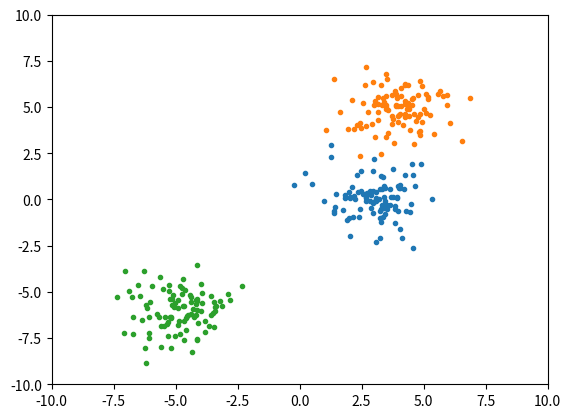

Generate this figure with matplotlib: (Note: this script raises an exception after producing the figure.)
# -*- coding: utf-8 -*-
import numpy as np
import matplotlib.pyplot as plt

def generate():
    '''
    this function generates three clusters in 2-D dimension
    from multivariate normal distribution
    '''
    mean1 = [3, 0]
    cov1 = np.eye(2)
    cluster1 = np.random.multivariate_normal(mean1, cov1, 100)
    x1, y1 = cluster1.T
    mean2 = [4, 5]
    cov2 = np.eye(2)
    cluster2 = np.random.multivariate_normal(mean2, cov2, 100)
    x2, y2 = cluster2.T
    mean3 = [-5, -6]
    cov3 = np.eye(2)
    cluster3 = np.random.multivariate_normal(mean3, cov3, 100)
    x3, y3 = cluster3.T
    data = np.vstack((cluster1, cluster2, cluster3))
    #save
    np.savetxt('data.txt', data, fmt='%.8f', delimiter = '\t')
    #show
    fig = plt.figure()
    plt.plot(x1, y1, '.')
    plt.plot(x2, y2, '.')
    plt.plot(x3, y3, '.')
    plt.xlim(-10, 10)
    plt.ylim(-10, 10)
    fig.savefig('data.png')
    # plt.show()
    return data


class mog:
    def __init__(self, x, dim, k, lambda_):
        self.x = np.mat(x)
        self.dim = dim
        self.k = k
        self.lambda_ = lambda_

    def train(self):
        # choose k points as center randomly
        center_index = np.random.choice(self.x.shape[0], self.k)
        self.centers = self.x[center_index, :]

        # compute the distance and label
        distance = np.mat(np.zeros((self.x.shape[0], self.k)))
        for i in range(self.k):
            distance[:, i] = np.sum(np.power(self.x - self.centers[i, :], 2), axis=1)
        self.label = distance.argmin(axis=1)
        self.label = np.array(self.label).flatten()

        #initialize parameters
        self.mean = self.centers
        self.sigma = np.zeros((self.x.shape[1], self.x.shape[1], self.k))
        self.prior = np.zeros((1, self.k))
        for i in range(self.k):
            cluster_i_set = self.x[self.label == i]
            self.sigma[:, :, i] = np.cov(cluster_i_set.T)
            self.prior[0 ,i] = 1.0 * cluster_i_set.shape[0] / self.x.shape[0]

        # EM algorithm
        probability = self.__EM()

        self.label = probability.argmax(axis=1)
        self.label = np.array(self.label).flatten()

    def __EM(self):
        old_log_like = -np.inf
        threshold = 1e-15
        probability = 0
        while True:
            # E step
            probability = self.__probability()
            expectation = np.multiply(probability, self.prior)
            expectation = np.divide(expectation, expectation.sum(axis=1))

            # M step: updata parameters
            sumk = expectation.sum(axis=0)
            self.prior = sumk / self.x.shape[0]
            self.mean = np.diag(np.array(np.divide(1, sumk)).flatten()) * \
                        expectation.T * self.x
            for i in range(self.k):
                x_shift = self.x - self.mean[i, :]
                self.sigma[:, :, i] = x_shift.T * \
                    np.diag(np.array(expectation[:, i]).flatten()) * x_shift /\
                    sumk[0, i]

            new_log_like = np.log(probability * self.prior.T).sum()
            if np.abs(new_log_like - old_log_like) < threshold:
                break
            old_log_like = new_log_like
        return probability

    def __probability(self):
        probability = np.mat(np.zeros((self.x.shape[0], self.k)))
        for i in range(self.k):
            x_shift = x - self.mean[i, :]
            exp_item = np.diag(x_shift * \
                                np.mat(self.sigma[:, :, i]).I * \
                                x_shift.T)
            coef = (2*np.pi) ** (-self.x.shape[1]/2) / \
                    np.sqrt(np.linalg.det(self.sigma[:, :, i]))

            probability[:, i] = coef * np.exp(-0.5*exp_item).reshape((self.x.shape[0], 1))
        return probability

    def show(self):
        fig = plt.figure()
        cluster0 = self.x[self.label == 0]
        cluster1 = self.x[self.label == 1]
        cluster2 = self.x[self.label == 2]
        plt.plot(cluster0[:,0], cluster0[:,1], '.')
        plt.plot(cluster1[:,0], cluster1[:,1], '.')
        plt.plot(cluster2[:,0], cluster2[:,1], '.')
        fig.savefig('mog.png')
        plt.show()

if __name__ == '__main__':
    x = generate()
    gmm = mog(x, 2, 3, 0)
    gmm.train()
    gmm.show()







